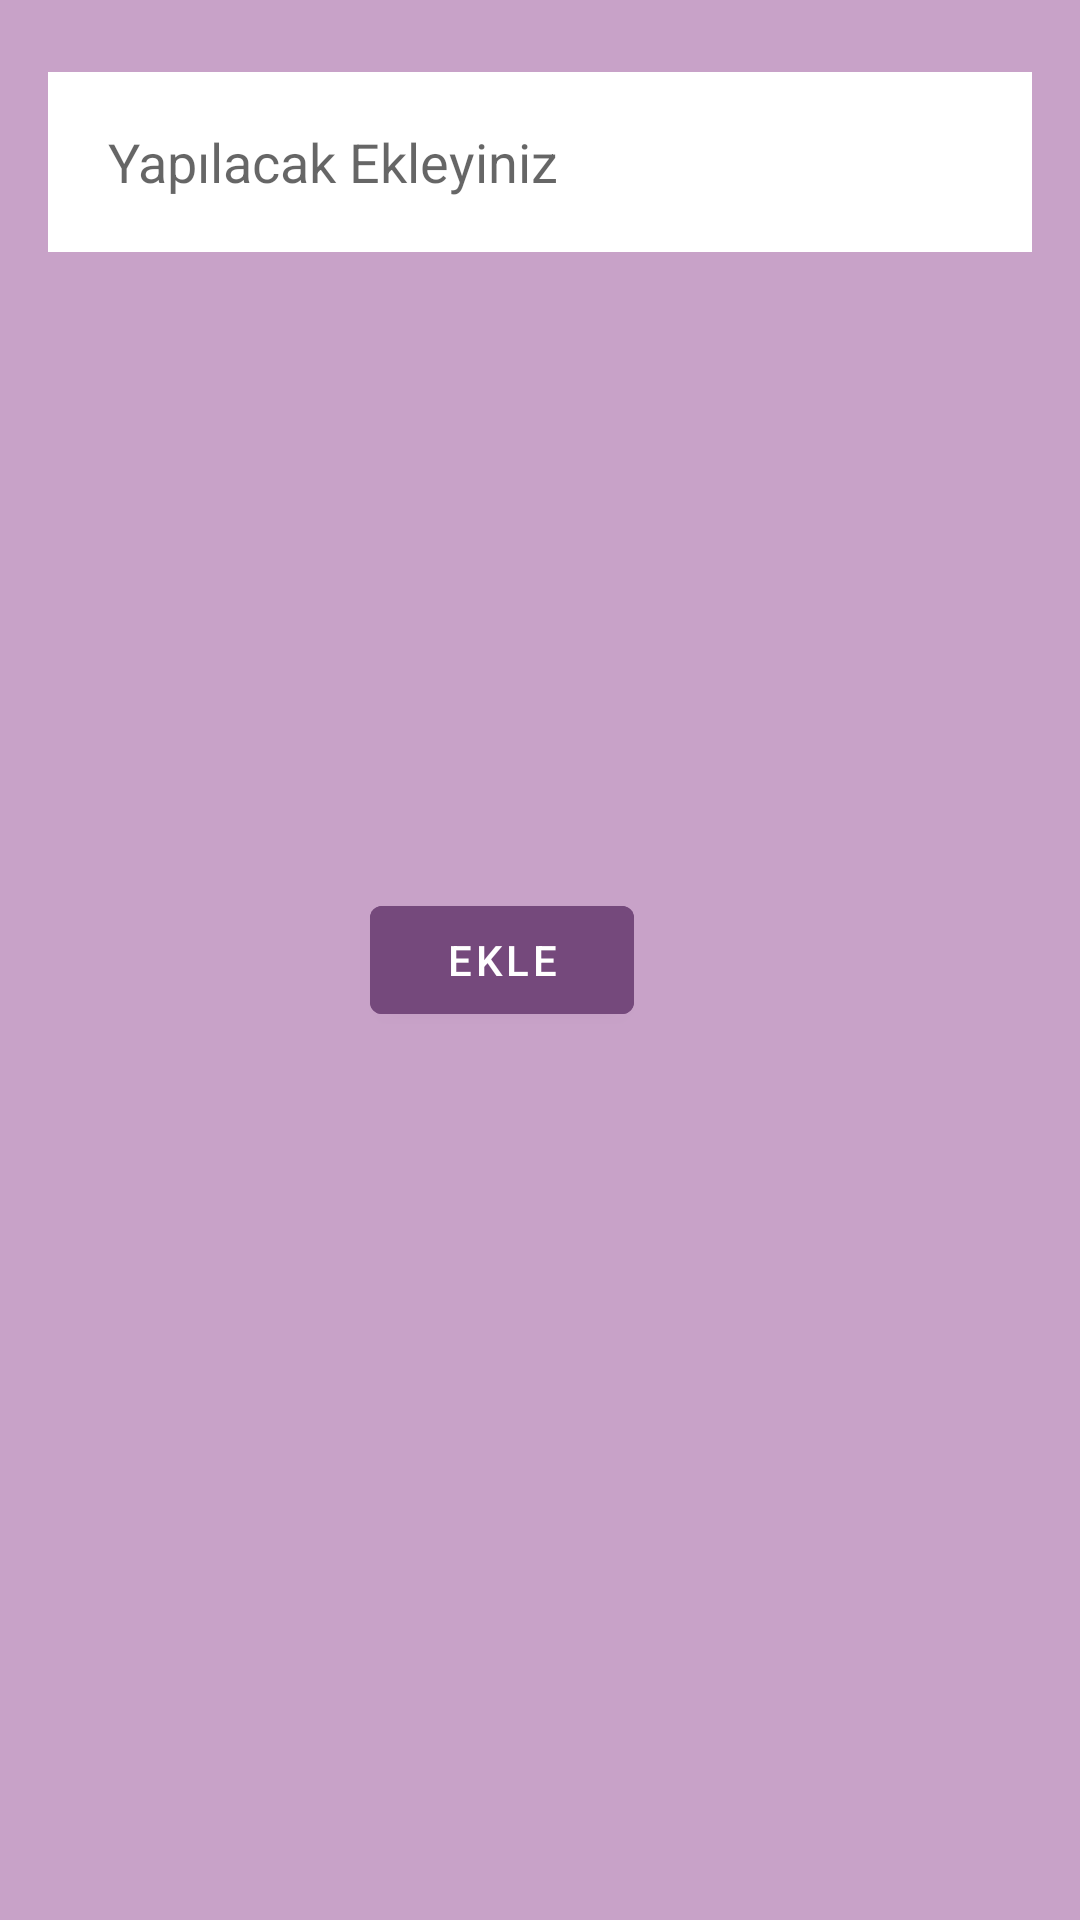

Produce the Android XML layout that renders to this screen, including the resource entries it uses.
<!-- AndroidManifest.xml: application theme Theme.YourPlanner -->
<!-- res/layout/activity_todolist_ekleme.xml -->
<?xml version="1.0" encoding="utf-8"?>
<androidx.constraintlayout.widget.ConstraintLayout xmlns:android="http://schemas.android.com/apk/res/android"
    xmlns:app="http://schemas.android.com/apk/res-auto"
    xmlns:tools="http://schemas.android.com/tools"
    android:layout_width="match_parent"
    android:layout_height="match_parent"
    tools:context=".TodolistEklemeActivity"
    android:background="@color/lila">
    <EditText
        android:id="@+id/edittext_eklenicek"
        android:layout_width="0dp"
        android:layout_height="60dp"
        android:layout_marginStart="16dp"
        android:layout_marginTop="24dp"
        android:layout_marginEnd="16dp"
        android:background="@color/aramacubugu"
        android:ems="10"
        android:inputType="textPersonName"
        android:paddingLeft="20dp"
        android:hint="Yapılacak Ekleyiniz"
        app:layout_constraintEnd_toEndOf="parent"
        app:layout_constraintHorizontal_bias="0.0"
        app:layout_constraintStart_toStartOf="parent"
        app:layout_constraintTop_toTopOf="parent" />

    <Button
        android:id="@+id/btn_ekle"
        android:layout_width="wrap_content"
        android:layout_height="wrap_content"
        android:backgroundTint="#75497C"
        android:text="Ekle"
        app:layout_constraintBottom_toBottomOf="parent"
        app:layout_constraintEnd_toEndOf="parent"
        app:layout_constraintHorizontal_bias="0.454"
        app:layout_constraintStart_toStartOf="parent"
        app:layout_constraintTop_toTopOf="parent" />

</androidx.constraintlayout.widget.ConstraintLayout>
<!-- resources referenced by this layout -->
<resources>
  <color name="aramacubugu">#FFFFFFFF</color>
  <color name="lila">#C8A2C8</color>
  <style name="Theme.YourPlanner" parent="Theme.MaterialComponents.DayNight.NoActionBar">
          
          <item name="colorPrimary">@color/purple_500</item>
          <item name="colorPrimaryVariant">@color/purple_700</item>
          <item name="colorOnPrimary">@color/white</item>
          
          <item name="colorSecondary">@color/teal_200</item>
          <item name="colorSecondaryVariant">@color/teal_700</item>
          <item name="colorOnSecondary">@color/black</item>
          
          <item name="android:statusBarColor" tools:targetApi="l">@color/lila</item>
          
          <item name="windowActionBar">false</item>
          <item name="windowNoTitle">true</item>
      </style>
  <color name="purple_500">#FF6200EE</color>
  <color name="purple_700">#FF3700B3</color>
  <color name="white">#FFFFFFFF</color>
  <color name="teal_200">#FF03DAC5</color>
  <color name="teal_700">#FF018786</color>
  <color name="black">#FF000000</color>
</resources>
